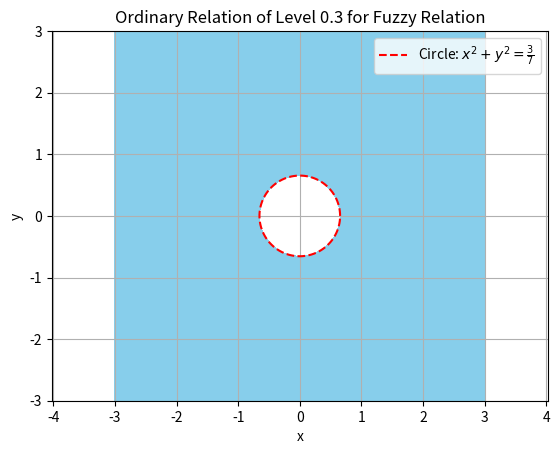

Python code for this plot:
import numpy as np
import matplotlib.pyplot as plt

# Define alpha and calculate corresponding threshold
alpha = 0.3
threshold = 1 / (1 - alpha)

# Define range for x and y
x = np.linspace(-3, 3, 400)
y = np.linspace(-3, 3, 400)

# Create meshgrid for x and y
X, Y = np.meshgrid(x, y)

# Calculate membership function for each point in the meshgrid
mu_R = 1 - 1 / (1 + X**2 + Y**2)

# Plot the contour of the membership function
plt.contourf(X, Y, mu_R, levels=[alpha, 1], colors=['skyblue', 'white'])

# Plot the circle x^2 + y^2 = 3/7
theta = np.linspace(0, 2*np.pi, 100)
plt.plot(np.sqrt(3/7) * np.cos(theta), np.sqrt(3/7) * np.sin(theta), 'r--', label='Circle: $x^2 + y^2 = \\frac{3}{7}$')

# Labeling and customization
plt.title('Ordinary Relation of Level 0.3 for Fuzzy Relation')
plt.xlabel('x')
plt.ylabel('y')
plt.axis('equal')
plt.legend()
plt.grid(True)

# Show plot
plt.show()
